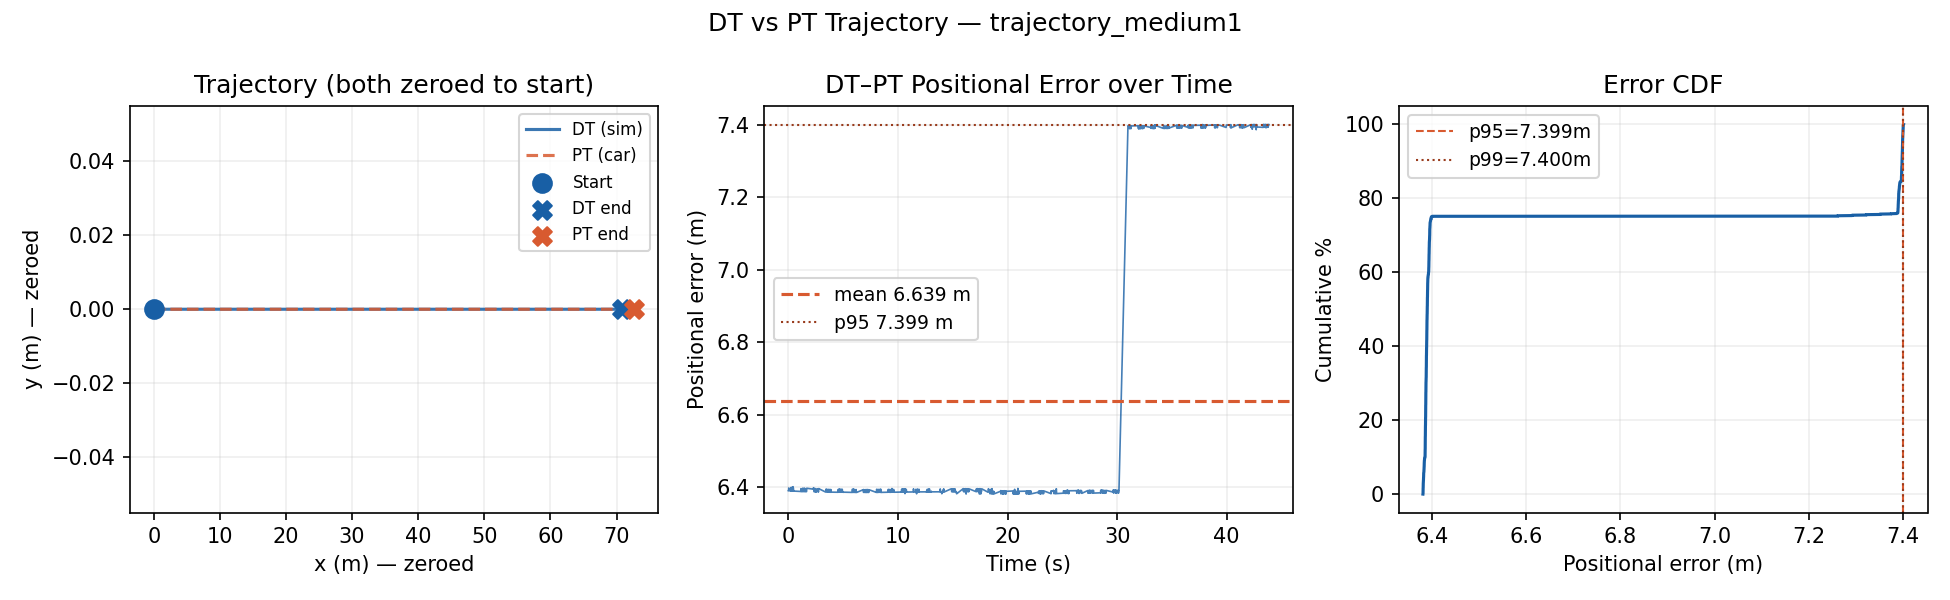

Data behind this chart, as committed beside it:
timestamp_ns, source, x, y, heading_rad, speed_mps
1781780710731541493, DT, 6.414, 0.0000, 0.0000, 1.5
1781780706981619291, PT, 143.7, 0.0000, 0.0000, 1.587
1781780710735468539, DT, 6.429, 0.0000, 0.0000, 1.5
1781780710739587490, DT, 6.429, 0.0000, 0.0000, 1.5
1781780710743855520, DT, 6.444, 0.0000, 0.0000, 1.5
1781780710747463865, DT, 6.444, 0.0000, 0.0000, 1.5
1781780710751520031, DT, 6.444, 0.0000, 0.0000, 1.5
1781780710755438576, DT, 6.459, 0.0000, 0.0000, 1.5
1781780710759678283, DT, 6.459, 0.0000, 0.0000, 1.5
1781780702315640659, PT, 142.9, 0.0000, 0.0000, 0.0000
1781780710764116296, DT, 6.474, 0.0000, 0.0000, 1.5
1781780710767556730, DT, 6.474, 0.0000, 0.0000, 1.5
1781780710771582729, DT, 6.474, 0.0000, 0.0000, 1.5
1781780710775477457, DT, 6.489, 0.0000, 0.0000, 1.5
1781780710779587233, DT, 6.489, 0.0000, 0.0000, 1.5
1781780707001735315, PT, 143.7, 0.0000, 0.0000, 1.587
1781780710784002501, DT, 6.504, 0.0000, 0.0000, 1.5
1781780710787493389, DT, 6.504, 0.0000, 0.0000, 1.5
1781780710791472806, DT, 6.504, 0.0000, 0.0000, 1.5
1781780710795662127, DT, 6.519, 0.0000, 0.0000, 1.5
1781780707021581952, PT, 143.7, 0.0000, 0.0000, 1.585
1781780710799575207, DT, 6.519, 0.0000, 0.0000, 1.5
1781780710803954413, DT, 6.534, 0.0000, 0.0000, 1.5
1781780710807504927, DT, 6.534, 0.0000, 0.0000, 1.5
1781780710811462825, DT, 6.534, 0.0000, 0.0000, 1.5
1781780710815539085, DT, 6.549, 0.0000, 0.0000, 1.5
1781780710819506956, DT, 6.549, 0.0000, 0.0000, 1.5
1781780704321052934, PT, 142.9, 0.0000, 0.0000, 0.0000
1781780710823876856, DT, 6.564, 0.0000, 0.0000, 1.5
1781780710827479025, DT, 6.564, 0.0000, 0.0000, 1.5
1781780710831522195, DT, 6.564, 0.0000, 0.0000, 1.5
1781780710835555786, DT, 6.579, 0.0000, 0.0000, 1.5
1781780710839542510, DT, 6.579, 0.0000, 0.0000, 1.5
1781780702980780094, PT, 142.9, 0.0000, 0.0000, 0.0000
1781780710843992408, DT, 6.594, 0.0000, 0.0000, 1.5
1781780710847485105, DT, 6.594, 0.0000, 0.0000, 1.5
1781780710851583505, DT, 6.594, 0.0000, 0.0000, 1.5
1781780710855534706, DT, 6.609, 0.0000, 0.0000, 1.5
1781780710859493460, DT, 6.609, 0.0000, 0.0000, 1.5
1781780707042393539, PT, 143.8, 0.0000, 0.0000, 1.584
1781780710863926207, DT, 6.624, 0.0000, 0.0000, 1.5
1781780710867454242, DT, 6.624, 0.0000, 0.0000, 1.5
1781780710871550356, DT, 6.624, 0.0000, 0.0000, 1.5
1781780710875475218, DT, 6.639, 0.0000, 0.0000, 1.5
1781780710879545620, DT, 6.639, 0.0000, 0.0000, 1.5
1781780704341381316, PT, 142.9, 0.0000, 0.0000, 0.0000
1781780710883822326, DT, 6.654, 0.0000, 0.0000, 1.5
1781780710887426874, DT, 6.654, 0.0000, 0.0000, 1.5
1781780710891455675, DT, 6.654, 0.0000, 0.0000, 1.5
1781780710895476920, DT, 6.669, 0.0000, 0.0000, 1.5
1781780710899455001, DT, 6.669, 0.0000, 0.0000, 1.5
1781780707681778544, PT, 144.7, 0.0000, 0.0000, 1.491
1781780710903943168, DT, 6.684, 0.0000, 0.0000, 1.5
1781780710907543394, DT, 6.684, 0.0000, 0.0000, 1.5
1781780710911564665, DT, 6.684, 0.0000, 0.0000, 1.5
1781780710915528401, DT, 6.699, 0.0000, 0.0000, 1.5
1781780710919486826, DT, 6.699, 0.0000, 0.0000, 1.5
1781780703140885274, PT, 142.9, 0.0000, 0.0000, 0.0000
1781780710923779625, DT, 6.714, 0.0000, 0.0000, 1.5
1781780710927555175, DT, 6.714, 0.0000, 0.0000, 1.5
... 14,088 more rows
